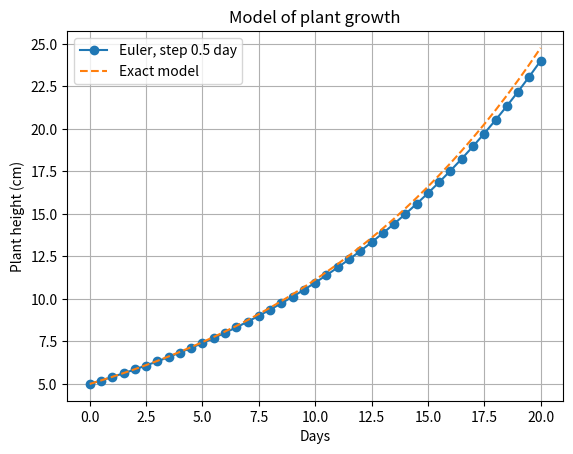

Recreate this plot in Python.
import numpy as np
import matplotlib.pyplot as plt

# Example: model the growth of a plant under ideal conditions.
# dH/dt = rH, where H is height in cm and r is growth rate per day.
initial_height = 5.0
growth_rate = 0.08
step = 0.5
days = 20

times = np.arange(0, days + step, step)
height = np.zeros_like(times)
height[0] = initial_height

for i in range(len(times) - 1):
    height[i+1] = height[i] + step * growth_rate * height[i]

exact = initial_height * np.exp(growth_rate * times)
print(f"Euler estimated height after {days} days: {height[-1]:.2f} cm")
print(f"Exact model height after {days} days: {exact[-1]:.2f} cm")
print(f"Absolute difference: {abs(height[-1]-exact[-1]):.4f} cm")

# Parameter change: use a smaller step size
small_step = 0.1
small_times = np.arange(0, days + small_step, small_step)
small_height = np.zeros_like(small_times)
small_height[0] = initial_height
for i in range(len(small_times)-1):
    small_height[i+1] = (small_height[i] +
                         small_step * growth_rate * small_height[i])
print("Estimate using 0.1-day step:", f"{small_height[-1]:.2f} cm")

plt.plot(times, height, "o-", label="Euler, step 0.5 day")
plt.plot(times, exact, "--", label="Exact model")
plt.xlabel("Days")
plt.ylabel("Plant height (cm)")
plt.title("Model of plant growth")
plt.legend()
plt.grid(True)
plt.show()
